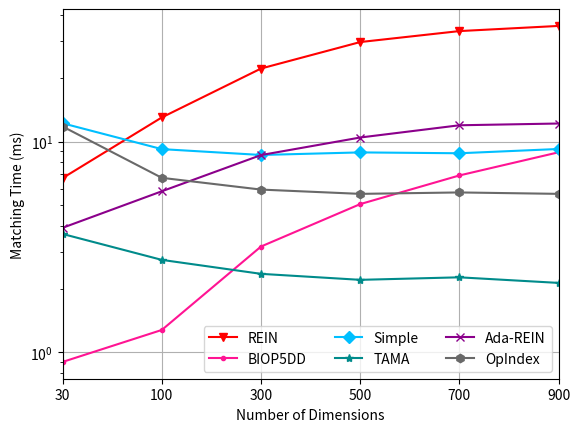

This figure's Python source: (Note: this script raises an exception after producing the figure.)
import matplotlib
import matplotlib.pyplot as plt
import numpy as np
from matplotlib import rc
from matplotlib.pyplot import MultipleLocator
rc('mathtext', default='regular')

plt.rcParams['axes.unicode_minus'] = False

Name = ["REIN", "BIOP5DD", "Simple", "TAMA", "Ada-REIN", "OpIndex"]
x = ["30","100","300","500","700","900"]

Rein = [6.727919, 13.056477, 22.288083, 29.771722, 33.56509, 35.514039]
BIOP5DD = [0.90071, 1.277707, 3.181814, 5.059889, 6.922739, 8.917468]
Simple = [12.247347, 9.231333, 8.658939, 8.905944, 8.822599, 9.246034]
TAMA = [3.650443, 2.749272, 2.359933, 2.210257, 2.271962, 2.13714]
AdaREIN = [3.905011, 5.822054, 8.650139, 10.481318, 11.982515, 12.215211]
OpIndex = [11.821977, 6.743832, 5.930406, 5.65893, 5.748188, 5.659542]
					
fig=plt.figure()
ax = fig.add_subplot(111)
ax.set_xlabel('Number of Dimensions')
ax.set_ylabel('Matching Time (ms)')
# plt.xticks(range(0,10))
ax.plot(x, Rein, marker='v', color='r', label=Name[0])
ax.plot(x, BIOP5DD, marker='.', color='DEEPPINK', label=Name[1])
ax.plot(x, Simple, marker='D', color='deepskyblue', label=Name[2]) #
ax.plot(x, TAMA, marker='*', color='DarkCyan', label=Name[3])
ax.plot(x, AdaREIN, marker='x', color='DarkMagenta', label=Name[4])
ax.plot(x, OpIndex, marker='h', color='DimGray', label=Name[5]) #   slategray

ax.legend( ncol=3) #fontsize=10 loc=(1.36/5,0.05/5),
ax.grid()
ax.set_xlim(0,5)
ax.set_xticks([0,1,2,3,4,5])
ax.set_xticklabels(x)
ax.set_yscale("log")
# ax.set_yticks([0,2,8,32,128,256])
# ax.set_yticklabels(['-1', '0', '1'])
ax.set_zorder(0)

gcf = plt.gcf()
plt.show()
gcf.savefig('../exp7_d.eps',format='eps',bbox_inches='tight')